Photos from the image-classification dataset "dataset_split" in the GitHub repository dilaracakmakk/Image-Classification-with-CNN_. Its 3 classes are: dress, pants, t-shirt.

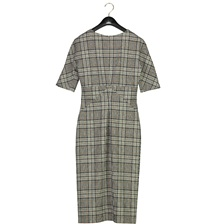
Label: dress

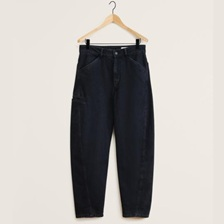
Label: pants

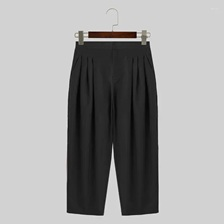
Label: pants

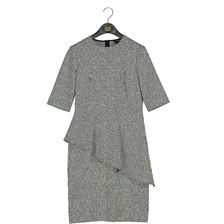
Label: dress

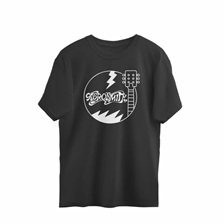
Label: t-shirt

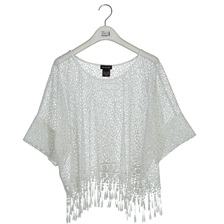
Label: t-shirt
